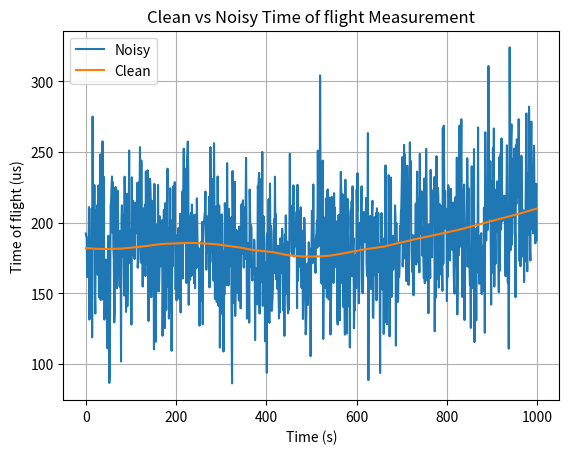
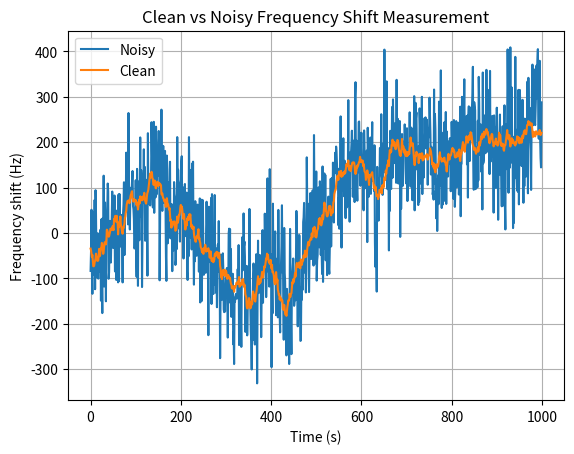
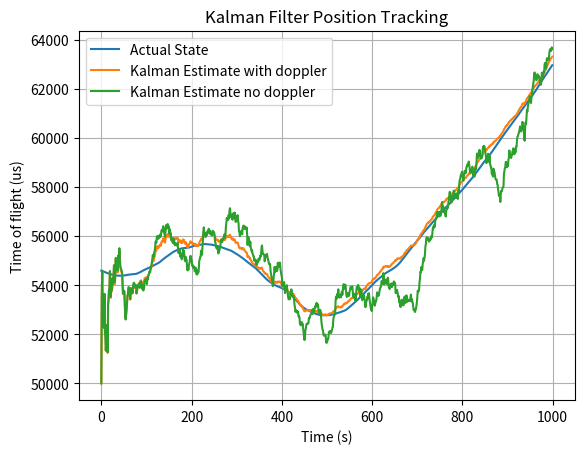
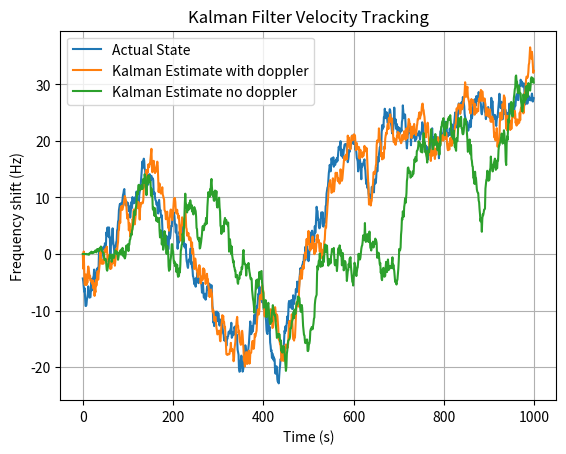
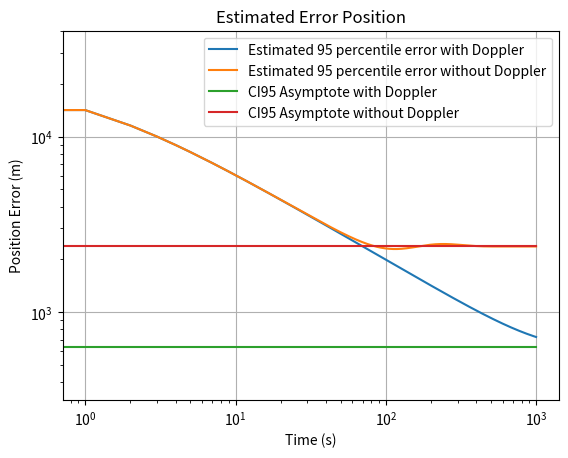
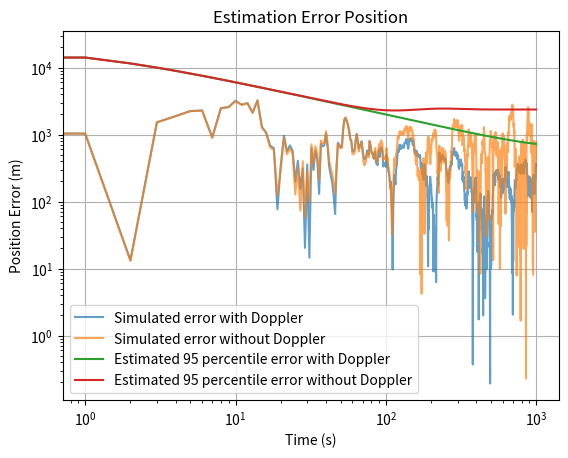
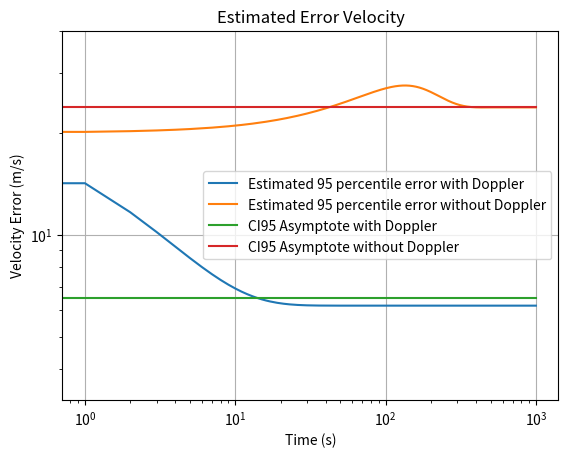
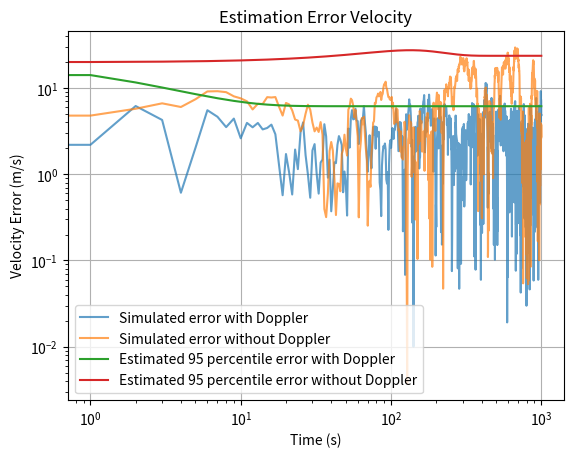

Source code (Python) for these figures, in order:
# %% [markdown]
# # Project KALM: Kalman-based Adaptive Linear Modeling
#

# %% [markdown]
# ## 1. Import Required Libraries

# %%
import numpy as np
import matplotlib.pyplot as plt
import numpy.linalg as lalg
from numpy.random import default_rng

# %%
rng = default_rng(789789789999)


def v(*elms):
    return np.array([[elm] for elm in elms])


def rand_v(mean_v, cov_mat, length):
    return rng.multivariate_normal(mean_v.T[0], cov_mat, length).reshape(length, -1, 1)


# %%
c = 3e8
f = 2.4e9
dt = 1
F = np.array(
    [
        [1, dt],
        [0, 1],
    ]
)
H = np.diag([1 / c, f / c])
G = v(dt**2 / 2, dt)

# %%
n_iter = 1000
n_states = 2
initial_state_guess = v(50e3, 0)

accel_var = v((1) ** 2)

initial_state_cov = np.diag([1e4, 1e1]) ** 2
meas_cov = np.diag([1e4, 1e1]) ** 2

Q = G @ accel_var @ G.T

R_with_doppler = H @ meas_cov @ H.T
R_no_doppler = H @ (np.diag([1, 1e15]) @ meas_cov) @ H.T

ts = np.arange(n_iter) * dt

# %% [markdown]
# ## 2. Simulate Time-Varying Noisy Signal


# %%
def make_state_noise_for_perfect_dynamics(n_iter, G, noise_cov):
    actual_noise = rand_v(v(0), noise_cov, n_iter - 1)
    noise_effect = np.array([G * n for n in actual_noise])
    return noise_effect


def simulate_timesteps(n_iter, F, initial_state, actual_state_noise):
    actual_state = np.zeros((n_iter, *initial_state.shape))
    actual_state[0] = initial_state
    for k in range(1, n_iter):
        actual_state[k] = F @ actual_state[k - 1] + actual_state_noise[k - 1]
    return actual_state


def get_measurements_for_states(H, actual_state):
    return np.array([H @ state for state in actual_state])


def run_kalman_filter(F, Q, H, R, measurements):
    n_iter = measurements.shape[0]
    n_states = F.shape[0]

    x_est = np.zeros((n_iter, n_states, 1))
    P = np.zeros((n_iter, n_states, n_states))
    P[0] = initial_state_cov
    x_est[0] = initial_state_guess
    I = np.eye(n_states)
    for k in range(1, n_iter):
        z = measurements[k]

        # Predict
        x_pred = F @ x_est[k - 1]
        P_pred = F @ P[k - 1] @ F.T + Q

        # Update
        y = z - H @ x_pred
        S = H @ P_pred @ H.T + R

        K = P_pred @ H @ lalg.inv(S)

        x_est[k] = x_pred + K @ y

        P[k] = (I - K @ H) @ P_pred

    return x_est, P


def run_kalman_simulation(
    n_iter, F, Q, H, R, initial_state, state_noise, measurement_noise
):
    actual_states = simulate_timesteps(n_iter, F, initial_state, state_noise)
    ideal_measurements = get_measurements_for_states(H, actual_states)
    actual_measurements = ideal_measurements + measurement_noise
    estimated_states, estimation_cov = run_kalman_filter(
        F, Q, H, R, actual_measurements
    )

    return (
        np.reshape(actual_states, actual_states.shape[:-1]),
        np.reshape(estimated_states, estimated_states.shape[:-1]),
        estimation_cov,
        ideal_measurements,
        actual_measurements,
    )


# %%
[initial_state] = rand_v(initial_state_guess, initial_state_cov, 1)
state_noise = make_state_noise_for_perfect_dynamics(n_iter, G, accel_var)
measurement_noise = rand_v(np.zeros((2, 1)), R_with_doppler, n_iter)

# %%
[
    no_dop_actual_states,
    no_dop_estimated_states,
    no_dop_estimation_cov,
    no_dop_ideal_measurements,
    no_dop_actual_measurements,
] = run_kalman_simulation(
    n_iter=n_iter,
    F=F,
    Q=Q,
    H=H,
    R=R_no_doppler,
    initial_state=initial_state,
    state_noise=state_noise,
    measurement_noise=measurement_noise,
)

# %%
[
    w_dop_actual_states,
    w_dop_estimated_states,
    w_dop_estimation_cov,
    w_dop_ideal_measurements,
    w_dop_actual_measurements,
] = run_kalman_simulation(
    n_iter=n_iter,
    F=F,
    Q=Q,
    H=H,
    R=R_with_doppler,
    initial_state=initial_state,
    state_noise=state_noise,
    measurement_noise=measurement_noise,
)

# %%
Hinv = lalg.inv(H)
naive_state_estimation = np.array([Hinv @ z for z in w_dop_actual_measurements])

# %%
# Add noise
plt.figure()
plt.plot(w_dop_actual_measurements[:, 0] * 1e6, label="Noisy")
plt.plot(w_dop_ideal_measurements[:, 0] * 1e6, label="Clean")
plt.legend()
plt.title("Clean vs Noisy Time of flight Measurement")
plt.ylabel("Time of flight (us)")
plt.xlabel("Time (s)")
plt.grid()

# %%
# Add noise
plt.figure()
plt.plot(w_dop_actual_measurements[:, 1], label="Noisy")
plt.plot(w_dop_ideal_measurements[:, 1], label="Clean")
plt.legend()
plt.title("Clean vs Noisy Frequency Shift Measurement")
plt.ylabel("Frequency shift (Hz)")
plt.xlabel("Time (s)")
plt.grid()

# %% [markdown]
# ## 3. Implement Kalman Filter

# %%
plt.figure()
plt.plot(ts, w_dop_actual_states[:, 0], label="Actual State")
plt.plot(ts, w_dop_estimated_states[:, 0], label="Kalman Estimate with doppler")
plt.plot(ts, no_dop_estimated_states[:, 0], label="Kalman Estimate no doppler")

plt.legend()

plt.title("Kalman Filter Position Tracking")
plt.ylabel("Time of flight (us)")
plt.xlabel("Time (s)")

plt.grid()

# %%
plt.figure()

plt.plot(ts, w_dop_actual_states[:, 1], label="Actual State")
plt.plot(ts, w_dop_estimated_states[:, 1], label="Kalman Estimate with doppler")
plt.plot(ts, no_dop_estimated_states[:, 1], label="Kalman Estimate no doppler")

plt.legend()

plt.title("Kalman Filter Velocity Tracking")
plt.ylabel("Frequency shift (Hz)")
plt.xlabel("Time (s)")
plt.grid()

# %% [markdown]
# ## 4. Error Convergence Visualization

# %%
error_with_doppler = w_dop_actual_states - w_dop_estimated_states
error_no_doppler = no_dop_actual_states - no_dop_estimated_states


estimated_error_with_doppler = 2 * np.sqrt(
    w_dop_estimation_cov.diagonal(axis1=1, axis2=2)
)
estimated_error_no_doppler = 2 * np.sqrt(
    no_dop_estimation_cov.diagonal(axis1=1, axis2=2)
)
from scipy.linalg import solve_discrete_are

Pinf_no_doppler = solve_discrete_are(F.T, H.T, Q, R_no_doppler)
Pinf_with_doppler = solve_discrete_are(F.T, H.T, Q, R_with_doppler)


estimated_error_converge_with_doppler = 2 * np.sqrt(Pinf_with_doppler.diagonal())
estimated_error_converge_no_doppler = 2 * np.sqrt(Pinf_no_doppler.diagonal())

# %%
cindex = 0
cname = "Position"
cylabel = "Position Error (m)"
# %%
estimated_error_converge_with_doppler[cindex]

# %%

estimated_error_converge_no_doppler[cindex]

# %%
fig, ax = plt.subplots()

ax.loglog(
    ts,
    estimated_error_with_doppler[:, cindex],
    label="Estimated 95 percentile error with Doppler",
)
ax.loglog(
    ts,
    estimated_error_no_doppler[:, cindex],
    label="Estimated 95 percentile error without Doppler",
)


ax.loglog(
    ts,
    np.ones_like(ts) * estimated_error_converge_with_doppler[cindex],
    label="CI95 Asymptote with Doppler",
)
ax.loglog(
    ts,
    np.ones_like(ts) * estimated_error_converge_no_doppler[cindex],
    label="CI95 Asymptote without Doppler",
)

ax.set_ylim(
    estimated_error_converge_with_doppler[cindex] * 0.5,
    max(estimated_error_with_doppler[:, cindex]) * 2,
)
ax.legend()
ax.grid()
ax.set_title(f"Estimated Error {cname}")
ax.set_ylabel(cylabel)
ax.set_xlabel("Time (s)")
# %%
fig, ax = plt.subplots()

ax.loglog(
    ts,
    np.abs(error_with_doppler[:, cindex]),
    label="Simulated error with Doppler",
    alpha=0.7,
)
ax.loglog(
    ts,
    np.abs(error_no_doppler[:, cindex]),
    label="Simulated error without Doppler",
    alpha=0.7,
)

ax.loglog(
    ts,
    estimated_error_with_doppler[:, cindex],
    label="Estimated 95 percentile error with Doppler",
)
ax.loglog(
    ts,
    estimated_error_no_doppler[:, cindex],
    label="Estimated 95 percentile error without Doppler",
)

ax.legend()
ax.grid()
ax.set_title(f"Estimation Error {cname}")
ax.set_ylabel(cylabel)
ax.set_xlabel("Time (s)")
# %%

cindex = 1
cname = "Velocity"
cylabel = "Velocity Error (m/s)"

# %%
fig, ax = plt.subplots()

ax.loglog(
    ts,
    estimated_error_with_doppler[:, cindex],
    label="Estimated 95 percentile error with Doppler",
)
ax.loglog(
    ts,
    estimated_error_no_doppler[:, cindex],
    label="Estimated 95 percentile error without Doppler",
)


ax.loglog(
    ts,
    np.ones_like(ts) * estimated_error_converge_with_doppler[cindex],
    label="CI95 Asymptote with Doppler",
)
ax.loglog(
    ts,
    np.ones_like(ts) * estimated_error_converge_no_doppler[cindex],
    label="CI95 Asymptote without Doppler",
)

ax.set_ylim(
    estimated_error_converge_with_doppler[cindex] * 0.5,
    max(estimated_error_with_doppler[:, cindex]) * 2,
)
ax.legend()
ax.grid()
ax.set_title(f"Estimated Error {cname}")
ax.set_ylabel(cylabel)
ax.set_xlabel("Time (s)")
# %%
fig, ax = plt.subplots()

ax.loglog(
    ts,
    np.abs(error_with_doppler[:, cindex]),
    label="Simulated error with Doppler",
    alpha=0.7,
)
ax.loglog(
    ts,
    np.abs(error_no_doppler[:, cindex]),
    label="Simulated error without Doppler",
    alpha=0.7,
)

ax.loglog(
    ts,
    estimated_error_with_doppler[:, cindex],
    label="Estimated 95 percentile error with Doppler",
)
ax.loglog(
    ts,
    estimated_error_no_doppler[:, cindex],
    label="Estimated 95 percentile error without Doppler",
)

ax.legend()
ax.grid()
ax.set_title(f"Estimation Error {cname}")
ax.set_ylabel(cylabel)
ax.set_xlabel("Time (s)")
# %%


plt.show()
